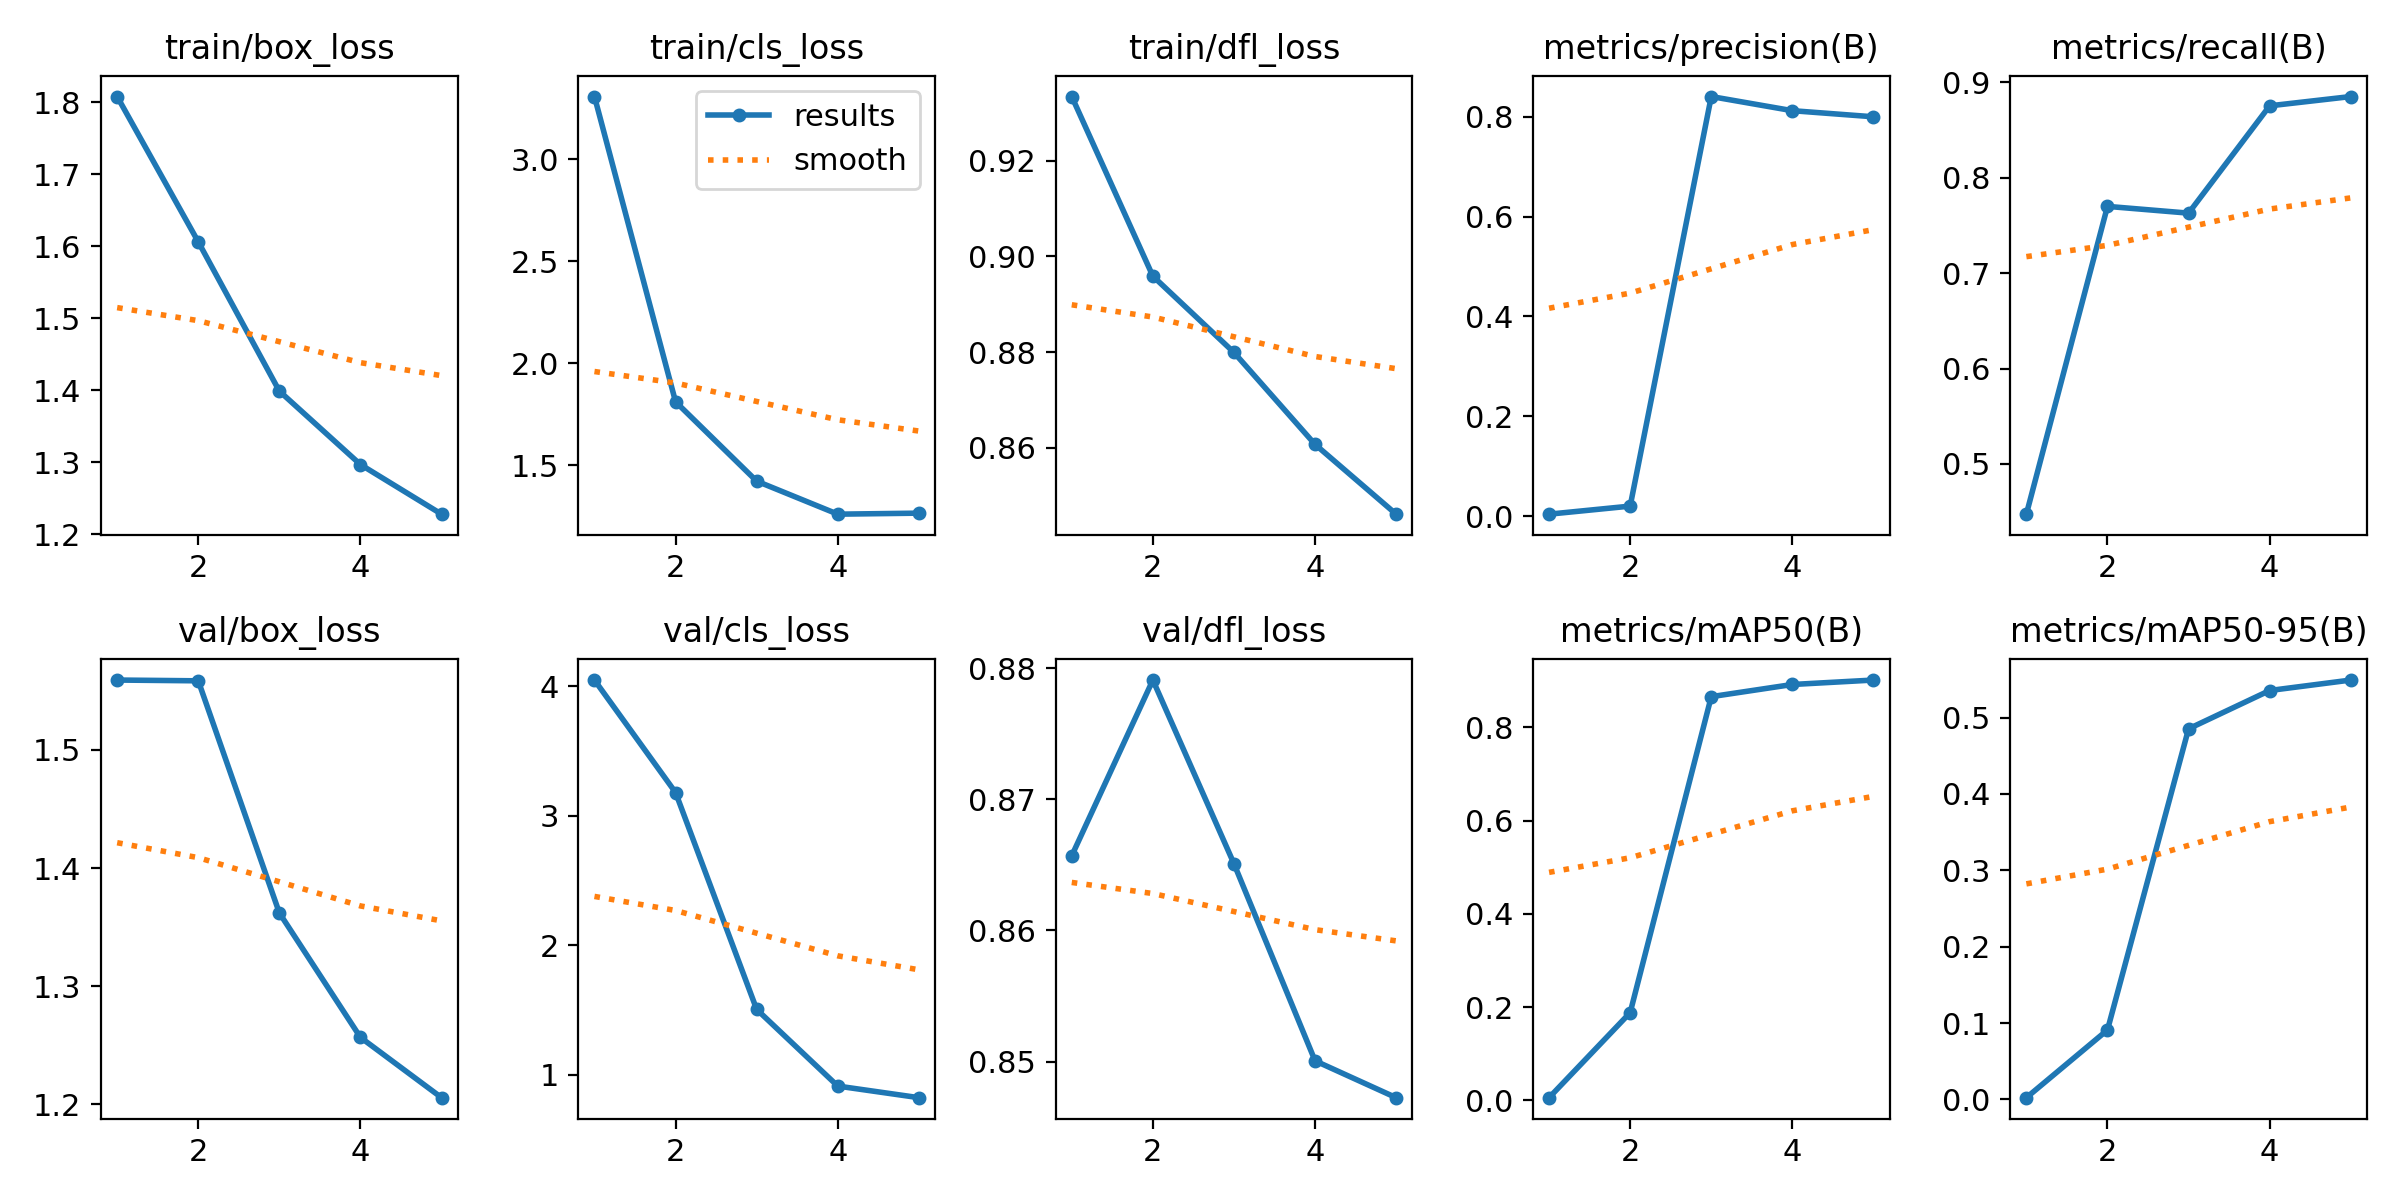

Values plotted in this chart, from the file beside it:
epoch, time, train/box_loss, train/cls_loss, train/dfl_loss, metrics/precision(B), metrics/recall(B), metrics/mAP50(B), metrics/mAP50-95(B), val/box_loss, val/cls_loss, val/dfl_loss, lr/pg0, lr/pg1, lr/pg2
1, 9.207, 1.808, 3.307, 0.9334, 0.00455, 0.4473, 0.00573, 0.00222, 1.559, 4.049, 0.8657, 0.0006522, 0.0006522, 0.0006522
2, 17.94, 1.606, 1.811, 0.8959, 0.02069, 0.77, 0.188, 0.0909, 1.559, 3.18, 0.8791, 0.001058, 0.001058, 0.001058
3, 26.63, 1.399, 1.422, 0.8799, 0.8399, 0.7629, 0.8655, 0.4854, 1.362, 1.504, 0.8651, 0.001199, 0.001199, 0.001199
4, 35.44, 1.297, 1.261, 0.8607, 0.8117, 0.8754, 0.8916, 0.5355, 1.257, 0.9118, 0.8501, 0.000812, 0.000812, 0.000812
5, 43.69, 1.228, 1.266, 0.8461, 0.7994, 0.8851, 0.9012, 0.5492, 1.206, 0.8222, 0.8472, 0.000416, 0.000416, 0.000416
